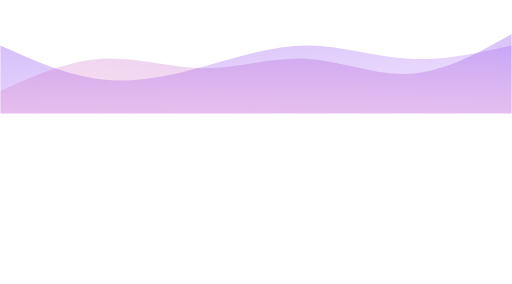
t = 0.00 s
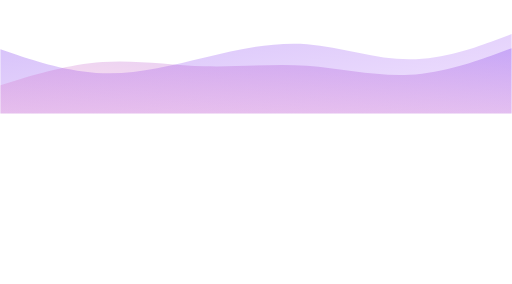
t = 1.67 s
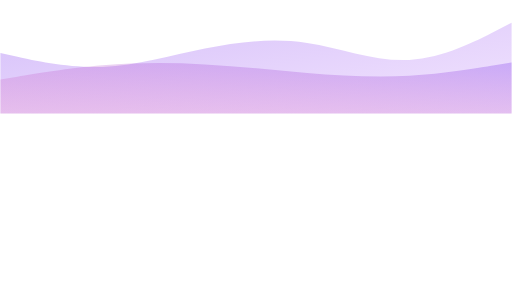
t = 3.33 s
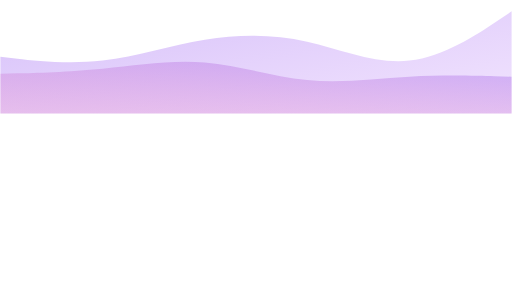
t = 5.00 s
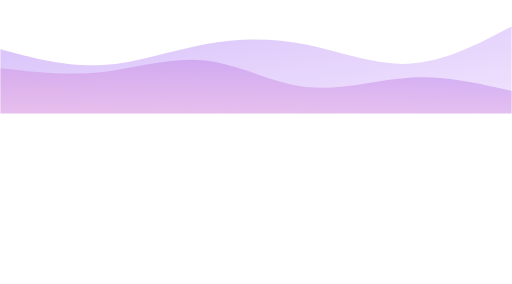
t = 6.67 s
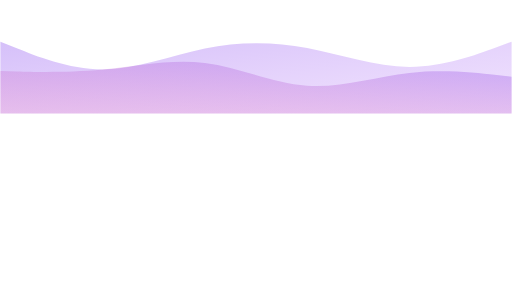
t = 8.33 s

The animated SVG that drew these frames (rendered in a browser with its animation timeline set to each time). Animation: 2 SMIL elements (animate=2); frames cover the first 8.33 s, repeats indefinitely.

<svg xmlns="http://www.w3.org/2000/svg" viewBox="0 0 1440 800">
  <defs>
    <linearGradient id="gradient1" x1="0%" y1="0%" x2="100%" y2="100%">
      <stop offset="0%" style="stop-color:#7c3aed;stop-opacity:0.8" />
      <stop offset="100%" style="stop-color:#a855f7;stop-opacity:0.4" />
    </linearGradient>
    <linearGradient id="gradient2" x1="100%" y1="0%" x2="0%" y2="100%">
      <stop offset="0%" style="stop-color:#7c3aed;stop-opacity:0.6" />
      <stop offset="100%" style="stop-color:#ec4899;stop-opacity:0.3" />
    </linearGradient>
  </defs>
  <path fill="url(#gradient1)" d="M0,128L48,149.3C96,171,192,213,288,224C384,235,480,213,576,186.7C672,160,768,128,864,128C960,128,1056,160,1152,165.3C1248,171,1344,149,1392,138.7L1440,128L1440,320L1392,320C1344,320,1248,320,1152,320C1056,320,960,320,864,320C768,320,672,320,576,320C480,320,384,320,288,320C192,320,96,320,48,320L0,320Z" opacity="0.4">
    <animate attributeName="d" dur="15s" repeatCount="indefinite" values="M0,128L48,149.3C96,171,192,213,288,224C384,235,480,213,576,186.7C672,160,768,128,864,128C960,128,1056,160,1152,165.3C1248,171,1344,149,1392,138.7L1440,128L1440,320L1392,320C1344,320,1248,320,1152,320C1056,320,960,320,864,320C768,320,672,320,576,320C480,320,384,320,288,320C192,320,96,320,48,320L0,320Z;
                               M0,160L48,165.3C96,171,192,181,288,170.7C384,160,480,128,576,112C672,96,768,96,864,117.3C960,139,1056,181,1152,170.7C1248,160,1344,96,1392,64L1440,32L1440,320L1392,320C1344,320,1248,320,1152,320C1056,320,960,320,864,320C768,320,672,320,576,320C480,320,384,320,288,320C192,320,96,320,48,320L0,320Z;
                               M0,96L48,122.7C96,149,192,203,288,208C384,213,480,171,576,149.3C672,128,768,128,864,144C960,160,1056,192,1152,197.3C1248,203,1344,181,1392,170.7L1440,160L1440,320L1392,320C1344,320,1248,320,1152,320C1056,320,960,320,864,320C768,320,672,320,576,320C480,320,384,320,288,320C192,320,96,320,48,320L0,320Z;
                               M0,128L48,149.3C96,171,192,213,288,224C384,235,480,213,576,186.7C672,160,768,128,864,128C960,128,1056,160,1152,165.3C1248,171,1344,149,1392,138.7L1440,128L1440,320L1392,320C1344,320,1248,320,1152,320C1056,320,960,320,864,320C768,320,672,320,576,320C480,320,384,320,288,320C192,320,96,320,48,320L0,320Z" />
  </path>
  <path fill="url(#gradient2)" d="M0,256L48,234.7C96,213,192,171,288,165.3C384,160,480,192,576,192C672,192,768,160,864,165.3C960,171,1056,213,1152,208C1248,203,1344,149,1392,122.7L1440,96L1440,320L1392,320C1344,320,1248,320,1152,320C1056,320,960,320,864,320C768,320,672,320,576,320C480,320,384,320,288,320C192,320,96,320,48,320L0,320Z" opacity="0.5">
    <animate attributeName="d" dur="20s" repeatCount="indefinite" values="M0,256L48,234.7C96,213,192,171,288,165.3C384,160,480,192,576,192C672,192,768,160,864,165.3C960,171,1056,213,1152,208C1248,203,1344,149,1392,122.7L1440,96L1440,320L1392,320C1344,320,1248,320,1152,320C1056,320,960,320,864,320C768,320,672,320,576,320C480,320,384,320,288,320C192,320,96,320,48,320L0,320Z;
                               M0,192L48,197.3C96,203,192,213,288,202.7C384,192,480,160,576,170.7C672,181,768,235,864,245.3C960,256,1056,224,1152,218.7C1248,213,1344,235,1392,245.3L1440,256L1440,320L1392,320C1344,320,1248,320,1152,320C1056,320,960,320,864,320C768,320,672,320,576,320C480,320,384,320,288,320C192,320,96,320,48,320L0,320Z;
                               M0,224L48,213.3C96,203,192,181,288,176C384,171,480,181,576,197.3C672,213,768,235,864,229.3C960,224,1056,192,1152,165.3C1248,139,1344,117,1392,106.7L1440,96L1440,320L1392,320C1344,320,1248,320,1152,320C1056,320,960,320,864,320C768,320,672,320,576,320C480,320,384,320,288,320C192,320,96,320,48,320L0,320Z;
                               M0,256L48,234.7C96,213,192,171,288,165.3C384,160,480,192,576,192C672,192,768,160,864,165.3C960,171,1056,213,1152,208C1248,203,1344,149,1392,122.7L1440,96L1440,320L1392,320C1344,320,1248,320,1152,320C1056,320,960,320,864,320C768,320,672,320,576,320C480,320,384,320,288,320C192,320,96,320,48,320L0,320Z" />
  </path>
</svg>
